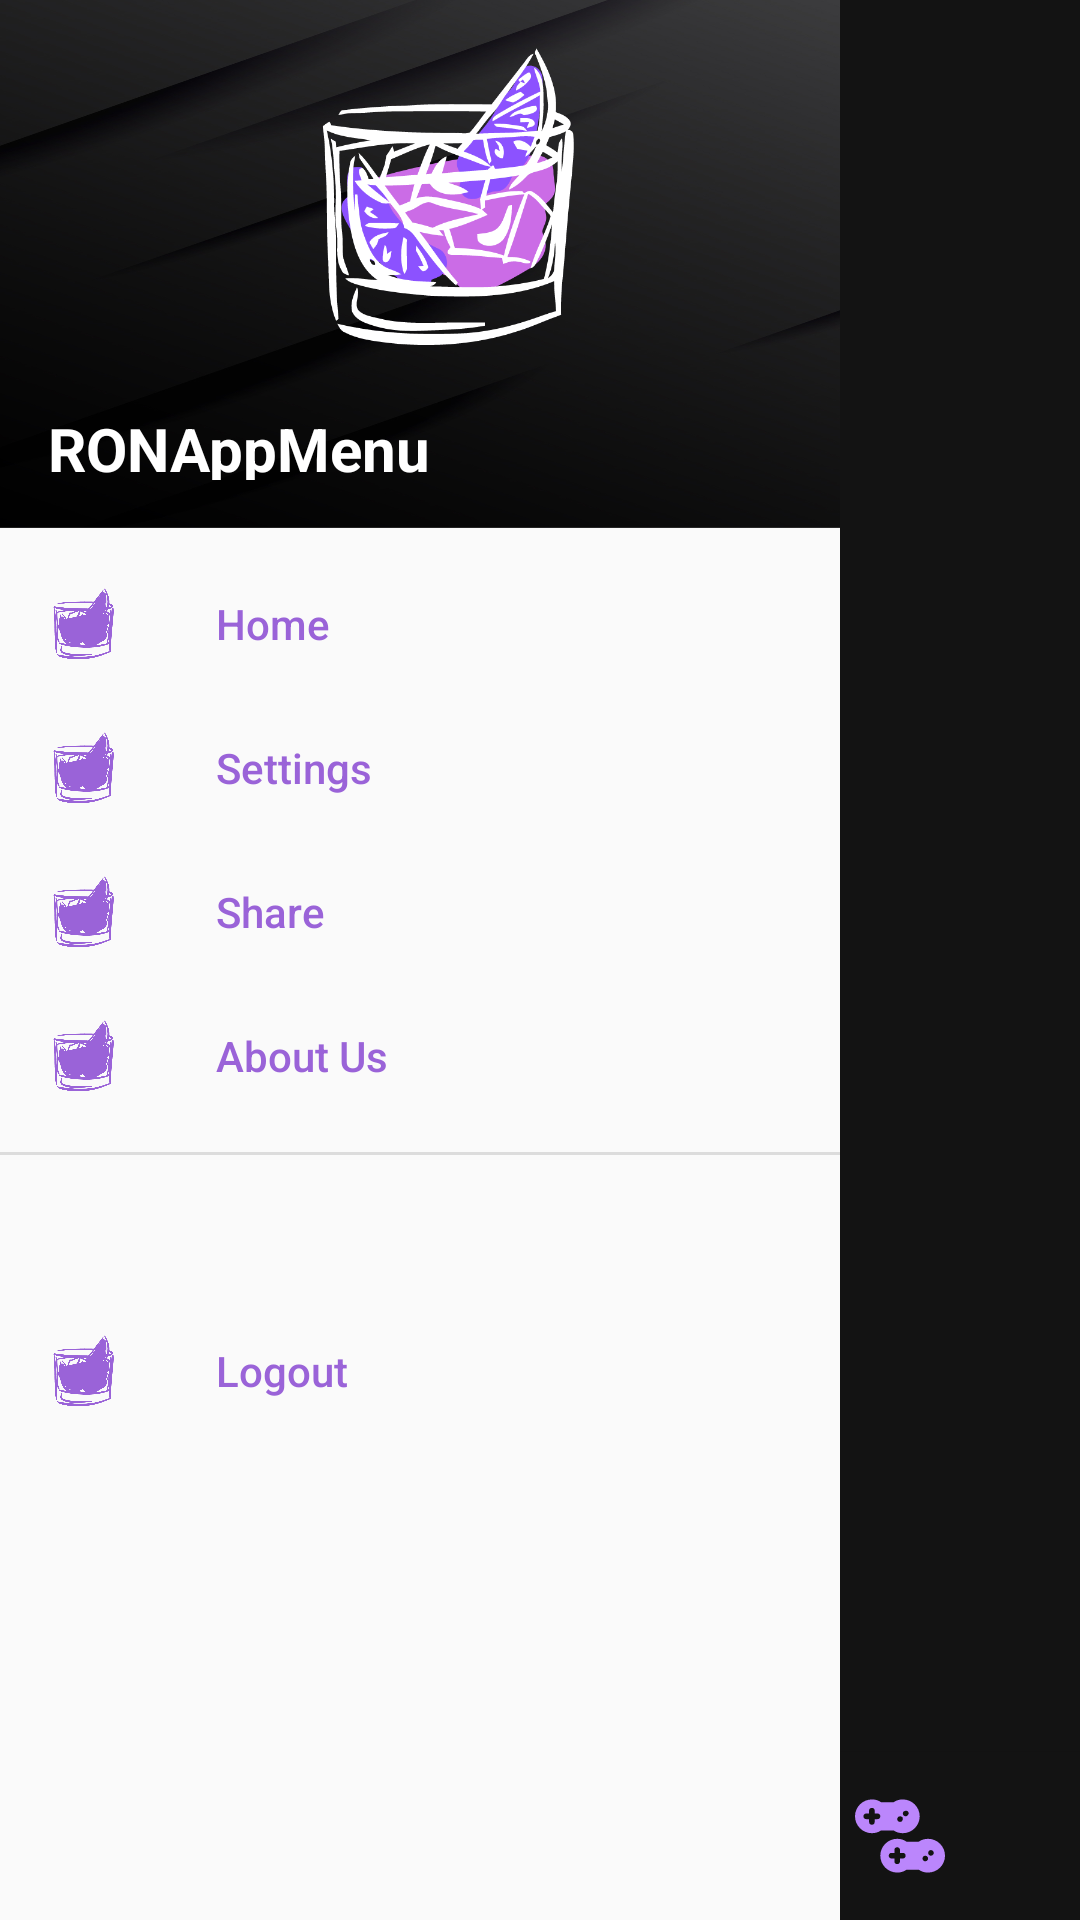

Android layout source for this screen:
<!-- AndroidManifest.xml: application theme Theme.ProyectoFinal -->
<!-- res/layout/activity_menu.xml -->
<?xml version="1.0" encoding="utf-8"?>
<androidx.constraintlayout.widget.ConstraintLayout xmlns:android="http://schemas.android.com/apk/res/android"
    xmlns:app="http://schemas.android.com/apk/res-auto"
    xmlns:tools="http://schemas.android.com/tools"
    android:layout_width="match_parent"
    android:layout_height="match_parent"
    android:background="@color/dark_gray"
    android:fitsSystemWindows="true"
    tools:context=".MenuActivity">

    <FrameLayout
        android:id="@+id/fragment_container"
        android:layout_width="match_parent"
        android:layout_height="0dp"
        app:layout_constraintBottom_toTopOf="@id/bottomNavigationView"
        app:layout_constraintTop_toTopOf="parent" />

    <com.google.android.material.bottomnavigation.BottomNavigationView
        android:id="@+id/bottomNavigationView"
        android:layout_width="match_parent"
        android:layout_height="wrap_content"

        android:background="@drawable/bottom_nav_view"
        app:itemBackground="@drawable/bottom_nav_item_background"

        app:itemIconSize="@dimen/bottom_navigation_icon_size"
        app:itemIconTint="@color/purple_200"

        app:labelVisibilityMode="unlabeled"
        app:layout_constraintBottom_toBottomOf="parent"

        app:menu="@menu/bottom_nav_menu" />
    <com.google.android.material.navigation.NavigationView
        android:id="@+id/nav_view"
        android:layout_width="wrap_content"
        android:layout_height="match_parent"
        android:layout_gravity="start"
        app:headerLayout="@layout/nav_header"
        app:menu="@menu/main_nav_menu"
        app:itemIconTint="#FF9A63D8"
        app:itemTextColor="#FF9A63D8"
        app:layout_constraintStart_toStartOf="parent"
        app:layout_constraintTop_toTopOf="parent" />


</androidx.constraintlayout.widget.ConstraintLayout>
<!-- res/layout/nav_header.xml (included above) -->
<?xml version="1.0" encoding="utf-8"?>
<LinearLayout
    xmlns:android="http://schemas.android.com/apk/res/android"
    android:orientation="vertical"
    android:layout_width="300dp"
    android:layout_height="176dp"
    android:gravity="bottom"
    android:padding="16dp"
    android:background="@drawable/fondo_negro"
    android:theme="@style/ThemeOverlay.AppCompat.Dark">

    <ImageView
        android:layout_width="wrap_content"
        android:layout_height="100dp"
        android:layout_marginBottom="20dp"
        android:src="@drawable/logo_app"/>

    <TextView
        android:layout_width="wrap_content"
        android:layout_height="wrap_content"
        android:text="RONAppMenu"
        android:textColor="@color/white"
        android:textSize="20dp"
        android:textStyle="bold"/>

</LinearLayout>
<!-- resources referenced by this layout -->
<resources>
  <color name="dark_gray">#131313</color>
  <color name="purple_200">#FFBB86FC</color>
  <color name="white">#FFFFFFFF</color>
  <dimen name="bottom_navigation_icon_size">30dp</dimen>
  <!-- drawable bottom_nav_item_background (drawable) -->
  <?xml version="1.0" encoding="utf-8"?>
  <selector xmlns:android="http://schemas.android.com/apk/res/android">
      
      <item android:state_checked="true">
          <shape android:shape="rectangle">
              <solid android:color="@color/light_purple" />
          </shape>
      </item>
      
      <item android:drawable="@android:color/transparent" />
  </selector>
  <!-- drawable bottom_nav_view (drawable) -->
  <shape xmlns:android="http://schemas.android.com/apk/res/android"
      android:shape="rectangle">
      <solid android:color="@color/dark_gray" /> 
      <corners android:radius="00dp" /> 
  </shape>
  <!-- drawable fondo_negro: png bitmap (drawable, 535214 bytes) -->
  <!-- drawable logo_app: png bitmap (drawable, 43158 bytes) -->
  <style name="Theme.ProyectoFinal" parent="Base.Theme.ProyectoFinal" />
  <color name="light_purple">#40BB86FC</color>
  <style name="Base.Theme.ProyectoFinal" parent="Theme.AppCompat.Light.DarkActionBar">
          <item name="windowActionBar">true</item>
          <item name="windowNoTitle">false</item>
          <item name="colorPrimary">@color/black</item>
          <item name="colorPrimaryVariant">@color/purple_700</item>
          <item name="colorOnPrimary">@color/white</item>
          
          <item name="colorSecondary">@color/teal_200</item>
          <item name="colorSecondaryVariant">@color/teal_700</item>
          <item name="colorOnSecondary">@color/black</item>
          
          <item name="android:statusBarColor">@color/black</item>
          <item name="android:navigationBarColor">@color/black</item>
      </style>
  <color name="black">#FF000000</color>
  <color name="purple_700">#FF3700B3</color>
  <color name="teal_200">#FF03DAC5</color>
  <color name="teal_700">#FF018786</color>
</resources>
